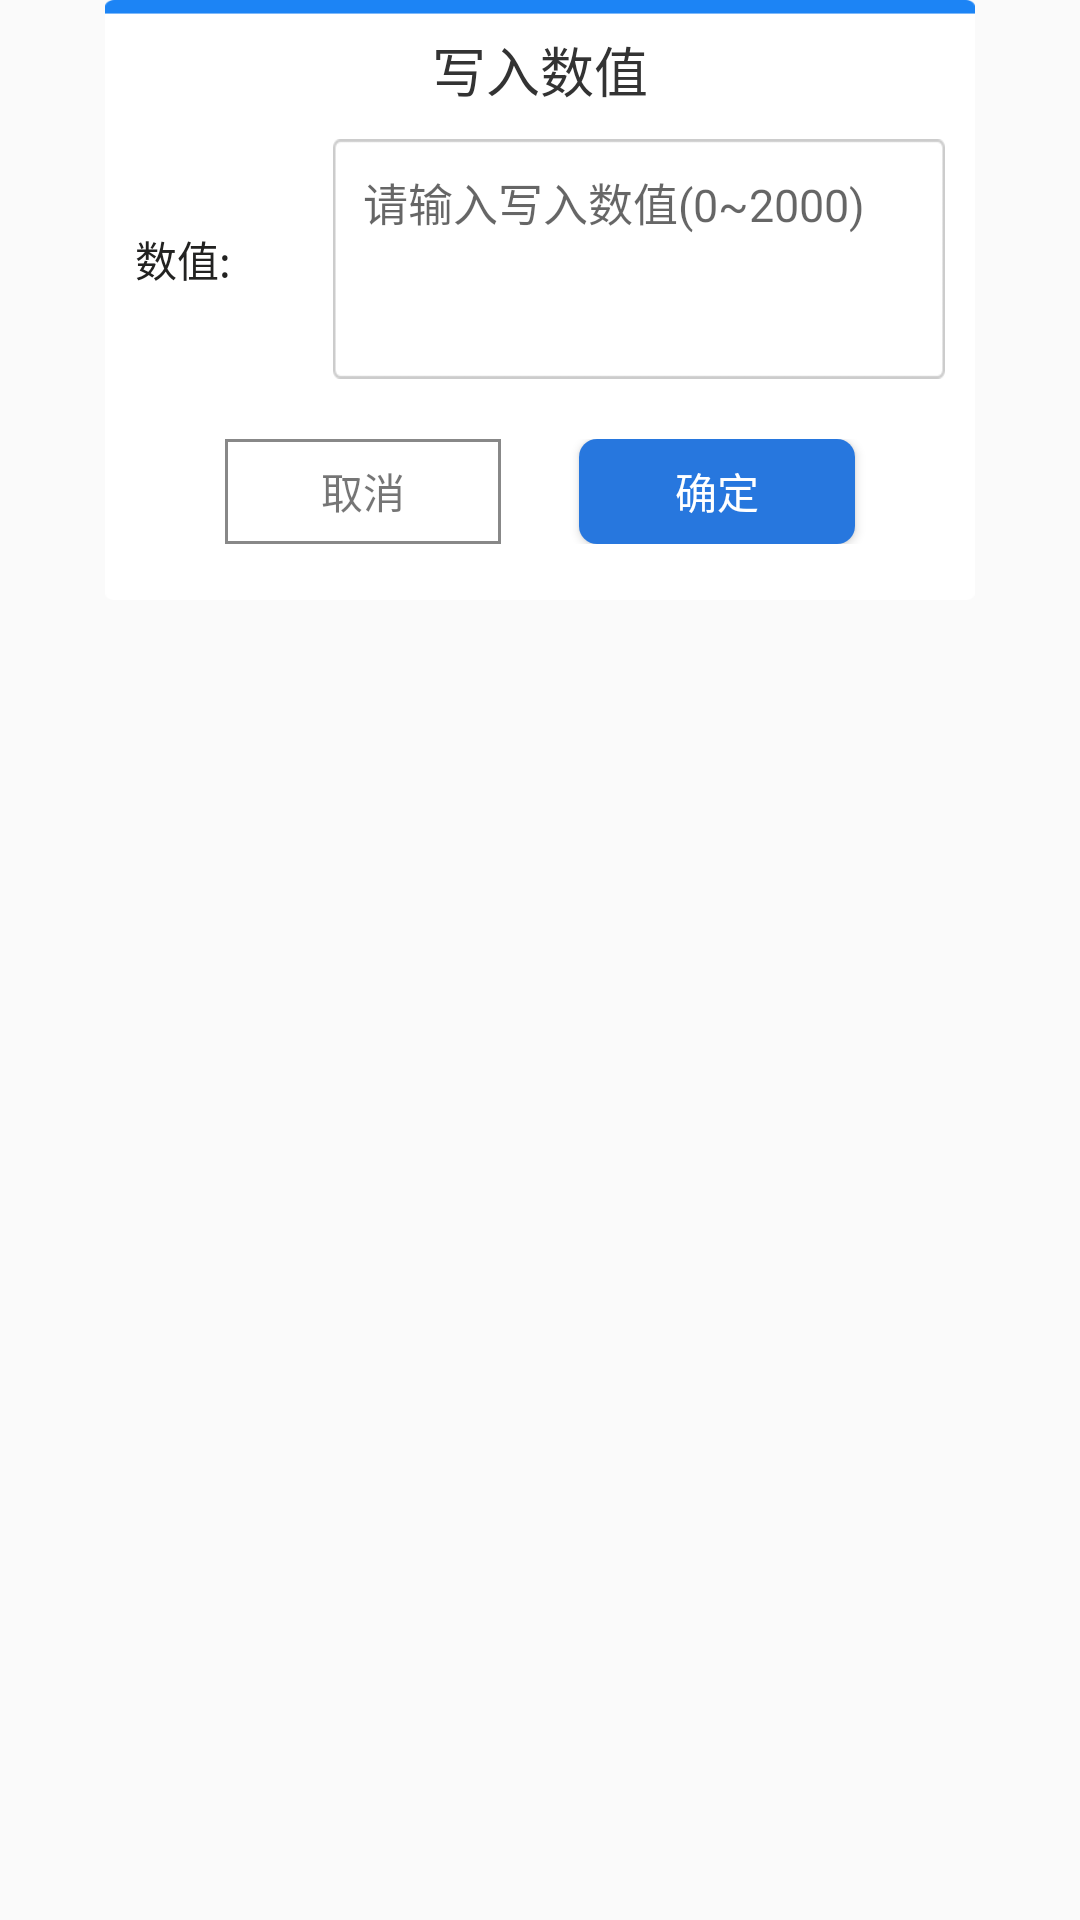

Android layout source for this screen:
<!-- AndroidManifest.xml: application theme AppTheme -->
<!-- res/layout/approval_comment_view.xml -->
<?xml version="1.0" encoding="utf-8"?>
<RelativeLayout xmlns:android="http://schemas.android.com/apk/res/android"
    android:layout_width="match_parent"
    android:layout_height="wrap_content">

    <LinearLayout
        android:layout_width="match_parent"
        android:layout_height="200dp"
        android:layout_marginLeft="35dp"
        android:layout_marginRight="35dp"
        android:background="@drawable/close_alarm_bg"
        android:orientation="vertical">

        <TextView
            android:layout_width="wrap_content"
            android:layout_height="wrap_content"
            android:layout_gravity="center_horizontal"
            android:layout_marginTop="10dp"
            android:text="写入数值"
            android:textColor="@color/input_txt_color"
            android:textSize="18sp" />

        <LinearLayout
            android:layout_width="match_parent"
            android:layout_height="wrap_content"
            android:layout_marginLeft="10dp"
            android:layout_marginTop="10dp"
            android:layout_marginRight="10dp"
            android:gravity="center"
            android:orientation="horizontal">

            <TextView
                android:layout_width="0dp"
                android:layout_height="wrap_content"
                android:layout_weight="1"
                android:text="数值:"
                android:textColor="@color/company_name" />

            <RelativeLayout
                android:id="@+id/rl_start_time"
                android:layout_width="0dp"
                android:layout_height="80dp"
                android:layout_marginLeft="15dp"
                android:layout_weight="4"
                android:background="@drawable/filter_recetenge_bg_big"
                android:padding="10dp">

                <EditText
                    android:inputType="number"
                    android:id="@+id/et_dialog_approval_comment"
                    android:layout_width="match_parent"
                    android:layout_height="match_parent"
                    android:background="@null"
                    android:gravity="left"
                    android:hint="请输入写入数值(0~2000)"
                    android:textSize="15sp" />

            </RelativeLayout>
        </LinearLayout>


        <LinearLayout

            android:layout_width="match_parent"
            android:layout_height="wrap_content"
            android:layout_marginTop="20dp"
            android:layout_marginBottom="10dp"
            android:orientation="horizontal">

            <TextView
                android:id="@+id/btn_approval_commnet_cancel"
                android:layout_width="0dp"
                android:layout_height="match_parent"
                android:layout_marginLeft="40dp"
                android:layout_marginRight="13dp"
                android:layout_weight="1"
                android:background="@drawable/login_frame"
                android:gravity="center"
                android:text="取消" />

            <Button
                android:id="@+id/btn_approval_commnet_commit"
                android:layout_width="0dp"
                android:layout_height="35dp"
                android:layout_marginLeft="13dp"
                android:layout_marginRight="40dp"
                android:layout_weight="1"
                android:background="@drawable/button_blue_ripple"
                android:text="确定"
                android:textColor="@color/white" />
        </LinearLayout>

    </LinearLayout>
</RelativeLayout>
<!-- resources referenced by this layout -->
<resources>
  <color name="company_name">#FF222221</color>
  <color name="input_txt_color">#FF333333</color>
  <color name="white">#FFFFFFFF</color>
  <!-- drawable button_blue_ripple (drawable) -->
  <?xml version="1.0" encoding="utf-8"?>
  <selector xmlns:android="http://schemas.android.com/apk/res/android">
      <item  android:state_pressed="true">
          <shape android:shape="rectangle">
              <solid android:color="@color/blueRippleDark"/>
              <corners android:radius="6dp"/>
          </shape>
      </item>
      <item  android:state_focused="true">
          <shape android:shape="rectangle">
              <solid android:color="@color/blueRippleDark"/>
              <corners android:radius="6dp"/>
          </shape>
      </item>
      <item>
          <shape android:shape="rectangle">
              <solid android:color="@color/blueRipple"/>
              <corners android:radius="6dp"/>
          </shape>
      </item>
  </selector>
  <!-- drawable close_alarm_bg: png bitmap (drawable-xxhdpi, 11954 bytes) -->
  <!-- drawable filter_recetenge_bg_big: png bitmap (drawable-xxhdpi, 1073 bytes) -->
  <!-- drawable login_frame (drawable) -->
  <?xml version="1.0" encoding="utf-8"?>
  <selector xmlns:android="http://schemas.android.com/apk/res/android">
      <item android:state_pressed="true">
          <shape android:shape="rectangle">
              <stroke android:width="1dp" android:color="#888888" />
              <solid android:color="@color/task_oder_fragment_bg_color" />
          </shape>
      </item>
      <item android:state_pressed="false">
          <shape android:shape="rectangle">
              <solid android:color="@color/white" />
              <stroke android:width="1dp" android:color="#888888" />
          </shape>
      </item>
  </selector>
  <style name="AppTheme" parent="Theme.AppCompat.Light.NoActionBar">
          
          
          <item name="colorPrimary">@color/white</item>
          <item name="colorPrimaryDark">@color/white</item>
          <item name="colorAccent">@color/colorAccent</item>
      </style>
  <color name="blueRippleDark">#FF0F4E8F</color>
  <color name="blueRipple">#FF2777DE</color>
  <color name="task_oder_fragment_bg_color">#FFF5F6F7</color>
  <color name="colorAccent">#FF2777DE</color>
</resources>
